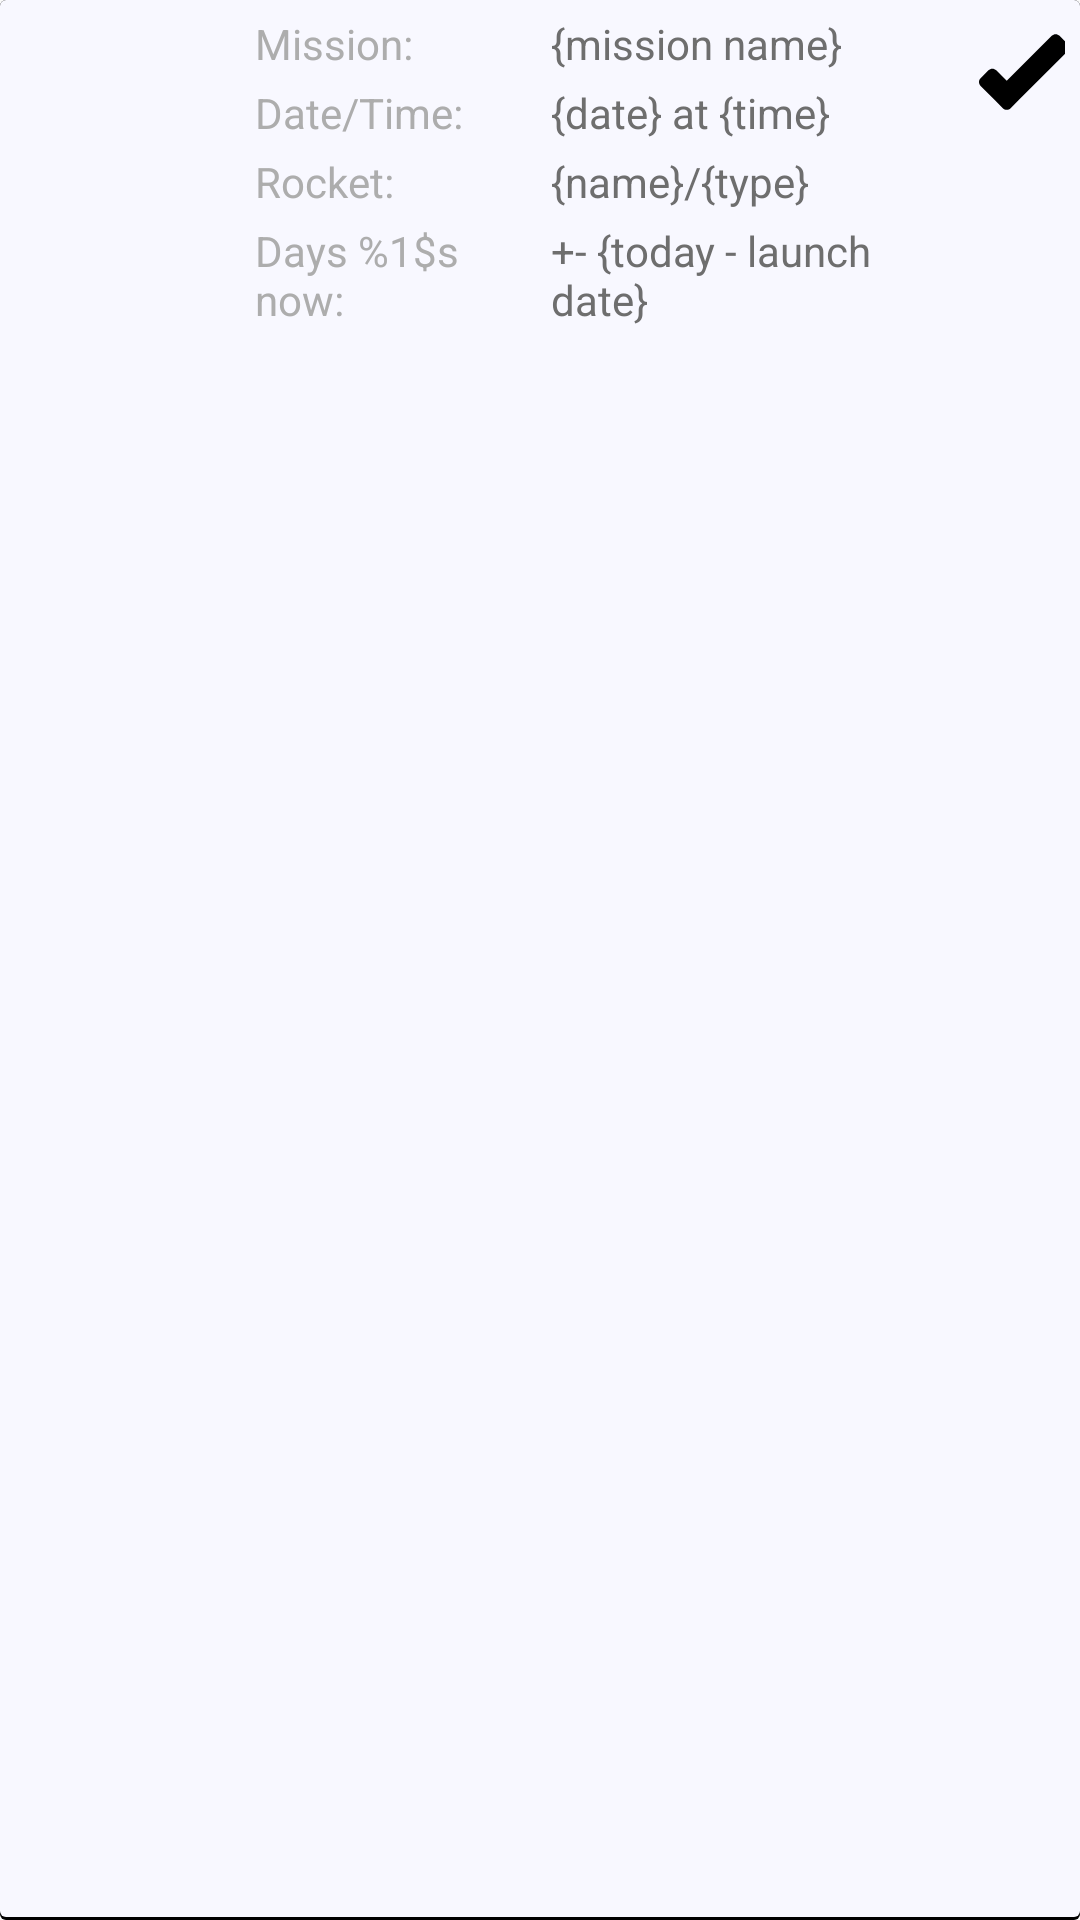

Here is an Android app screen rendered from its layout file. Give the layout XML and the strings, colors and styles it references.
<!-- AndroidManifest.xml: application theme Theme.TestApplication -->
<!-- res/layout/card_launch.xml -->
<?xml version="1.0" encoding="utf-8"?>
<androidx.constraintlayout.widget.ConstraintLayout xmlns:android="http://schemas.android.com/apk/res/android"
    xmlns:app="http://schemas.android.com/apk/res-auto"
    xmlns:tools="http://schemas.android.com/tools"
    android:layout_width="match_parent"
    android:layout_height="wrap_content"
    android:background="@drawable/layout_shadow_white"
    android:padding="5dp">

        <FrameLayout
            android:id="@+id/FrameLayoutImage"
            android:layout_width="wrap_content"
            android:layout_height="wrap_content"
            android:layout_marginStart="4dp"
            android:layout_marginTop="4dp"
            app:layout_constraintStart_toStartOf="parent"
            app:layout_constraintTop_toTopOf="parent">

            <ImageView
                android:id="@+id/ivPatch"
                android:layout_width="60dp"
                android:layout_height="60dp"
                android:layout_marginStart="8dp"
                android:layout_marginTop="8dp"
                android:layout_marginEnd="8dp"
                android:scaleType="centerCrop"
                app:layout_constraintStart_toStartOf="parent"
                app:layout_constraintTop_toTopOf="parent" />

            <ProgressBar
                android:id="@+id/progressIvPatch"
                style="@android:style/Widget.ProgressBar.Small"
                android:layout_width="wrap_content"
                android:layout_height="wrap_content"
                android:layout_gravity="center|center_vertical"
                android:visibility="invisible" />

        </FrameLayout>

        <LinearLayout
            android:layout_width="0dp"
            android:layout_height="wrap_content"
            android:orientation="horizontal"
            android:weightSum="6"
            app:layout_constraintEnd_toEndOf="parent"
            app:layout_constraintStart_toEndOf="@+id/FrameLayoutImage"
            app:layout_constraintTop_toTopOf="parent">

            <LinearLayout
                android:id="@+id/layout_Labels"
                android:layout_width="wrap_content"
                android:layout_height="wrap_content"
                android:layout_weight="2"
                android:orientation="vertical">

                <TextView
                    android:id="@+id/lbMission"
                    android:layout_width="wrap_content"
                    android:layout_height="wrap_content"
                    android:text="Mission:"
                    android:textColor="@color/light_gray"
                    android:textSize="14sp" />

                <TextView
                    android:id="@+id/lbDateTime"
                    android:layout_width="wrap_content"
                    android:layout_height="wrap_content"
                    android:layout_marginTop="4dp"
                    android:text="Date/Time:"
                    android:textColor="@color/light_gray"
                    android:textSize="14sp" />

                <TextView
                    android:id="@+id/lbRocket"
                    android:layout_width="wrap_content"
                    android:layout_height="wrap_content"
                    android:layout_marginTop="4dp"
                    android:text="Rocket:"
                    android:textColor="@color/light_gray"
                    android:textSize="14sp" />


                <TextView
                    android:id="@+id/lbDays"
                    android:layout_width="wrap_content"
                    android:layout_height="wrap_content"
                    android:layout_marginTop="4dp"
                    android:text="@string/days_since_now"
                    android:textColor="@color/light_gray"
                    android:textSize="14sp" />
            </LinearLayout>


            <LinearLayout
                android:id="@+id/layout_textViews"
                android:layout_width="wrap_content"
                android:layout_height="wrap_content"
                android:layout_weight="3"
                android:orientation="vertical">

                <TextView
                    android:id="@+id/tvMissionName"
                    android:layout_width="wrap_content"
                    android:layout_height="wrap_content"
                    android:text="{mission name}"
                    android:textColor="@color/normal_gray"
                    android:textSize="14sp" />

                <TextView
                    android:id="@+id/tvDateTime"
                    android:layout_width="wrap_content"
                    android:layout_height="wrap_content"
                    android:layout_marginTop="4dp"
                    android:text="{date} at {time}"
                    android:textColor="@color/normal_gray"
                    android:textSize="14sp" />

                <TextView
                    android:id="@+id/tvRocket"
                    android:layout_width="wrap_content"
                    android:layout_height="wrap_content"
                    android:layout_marginTop="4dp"
                    android:text="{name}/{type}"
                    android:textColor="@color/normal_gray"
                    android:textSize="14sp" />

                <TextView
                    android:id="@+id/tvDays"
                    android:layout_width="wrap_content"
                    android:layout_height="wrap_content"
                    android:layout_marginTop="4dp"
                    android:text="+- {today - launch date}"
                    android:textColor="@color/normal_gray"
                    android:textSize="14sp" />
            </LinearLayout>

            <FrameLayout
                android:id="@+id/FrameLayoutResultLaunch"
                android:layout_width="wrap_content"
                android:layout_height="wrap_content"
                android:layout_marginStart="4dp"
                android:layout_marginTop="4dp"
                android:layout_weight="1">

                <ImageView
                    android:id="@+id/ivLaunchResult"
                    android:layout_width="30dp"
                    android:layout_height="30dp"
                    android:scaleType="centerCrop"
                    android:src="@drawable/ic_check_mark"
                    app:layout_constraintEnd_toEndOf="parent"
                    app:layout_constraintTop_toTopOf="parent" />
            </FrameLayout>

        </LinearLayout>

</androidx.constraintlayout.widget.ConstraintLayout>
<!-- resources referenced by this layout -->
<resources>
  <color name="light_gray">#adadad</color>
  <color name="normal_gray">#6e6e6e</color>
  <!-- drawable ic_check_mark (drawable) -->
  <vector xmlns:android="http://schemas.android.com/apk/res/android"
      android:width="533.973dp"
      android:height="533.973dp"
      android:viewportWidth="533.973"
      android:viewportHeight="533.973">
    <path
        android:fillColor="#FF000000"
        android:pathData="M477.931,52.261c-12.821,-12.821 -33.605,-12.821 -46.427,0l-266.96,266.954l-62.075,-62.069c-12.821,-12.821 -33.604,-12.821 -46.426,0L9.616,303.572c-12.821,12.821 -12.821,33.604 0,46.426l85.289,85.289l46.426,46.426c12.821,12.821 33.611,12.821 46.426,0l46.426,-46.426l290.173,-290.174c12.821,-12.821 12.821,-33.605 0,-46.426L477.931,52.261z"/>
  </vector>
  <!-- drawable layout_shadow_white (drawable) -->
  <layer-list xmlns:android="http://schemas.android.com/apk/res/android"
      android:layout_height="wrap_content"
      android:layout_width="wrap_content">
      <item>
          <shape android:shape="rectangle">
              <solid android:color="#000000"/>
              <corners android:radius="2dp" />
          </shape>
      </item>
  
      <item
          android:left="0dp"
          android:right="0dp"
          android:top="0dp"
          android:bottom="1dp">
          <shape android:shape="rectangle">
              <solid android:color="#f8f8ff"/>
              <corners android:radius="2dp" />
          </shape>
      </item>
  </layer-list>
  <string name="days_since_now">Days %1$s now:</string>
  <style name="Theme.TestApplication" parent="Theme.AppCompat.Light.DarkActionBar">
          
          <item name="colorPrimary">@color/purple_500</item>
          <item name="colorPrimaryDark">@color/purple_700</item>
          <item name="colorAccent">@color/teal_200</item>
          
      </style>
  <color name="purple_500">#FF6200EE</color>
  <color name="purple_700">#FF3700B3</color>
  <color name="teal_200">#FF03DAC5</color>
</resources>
